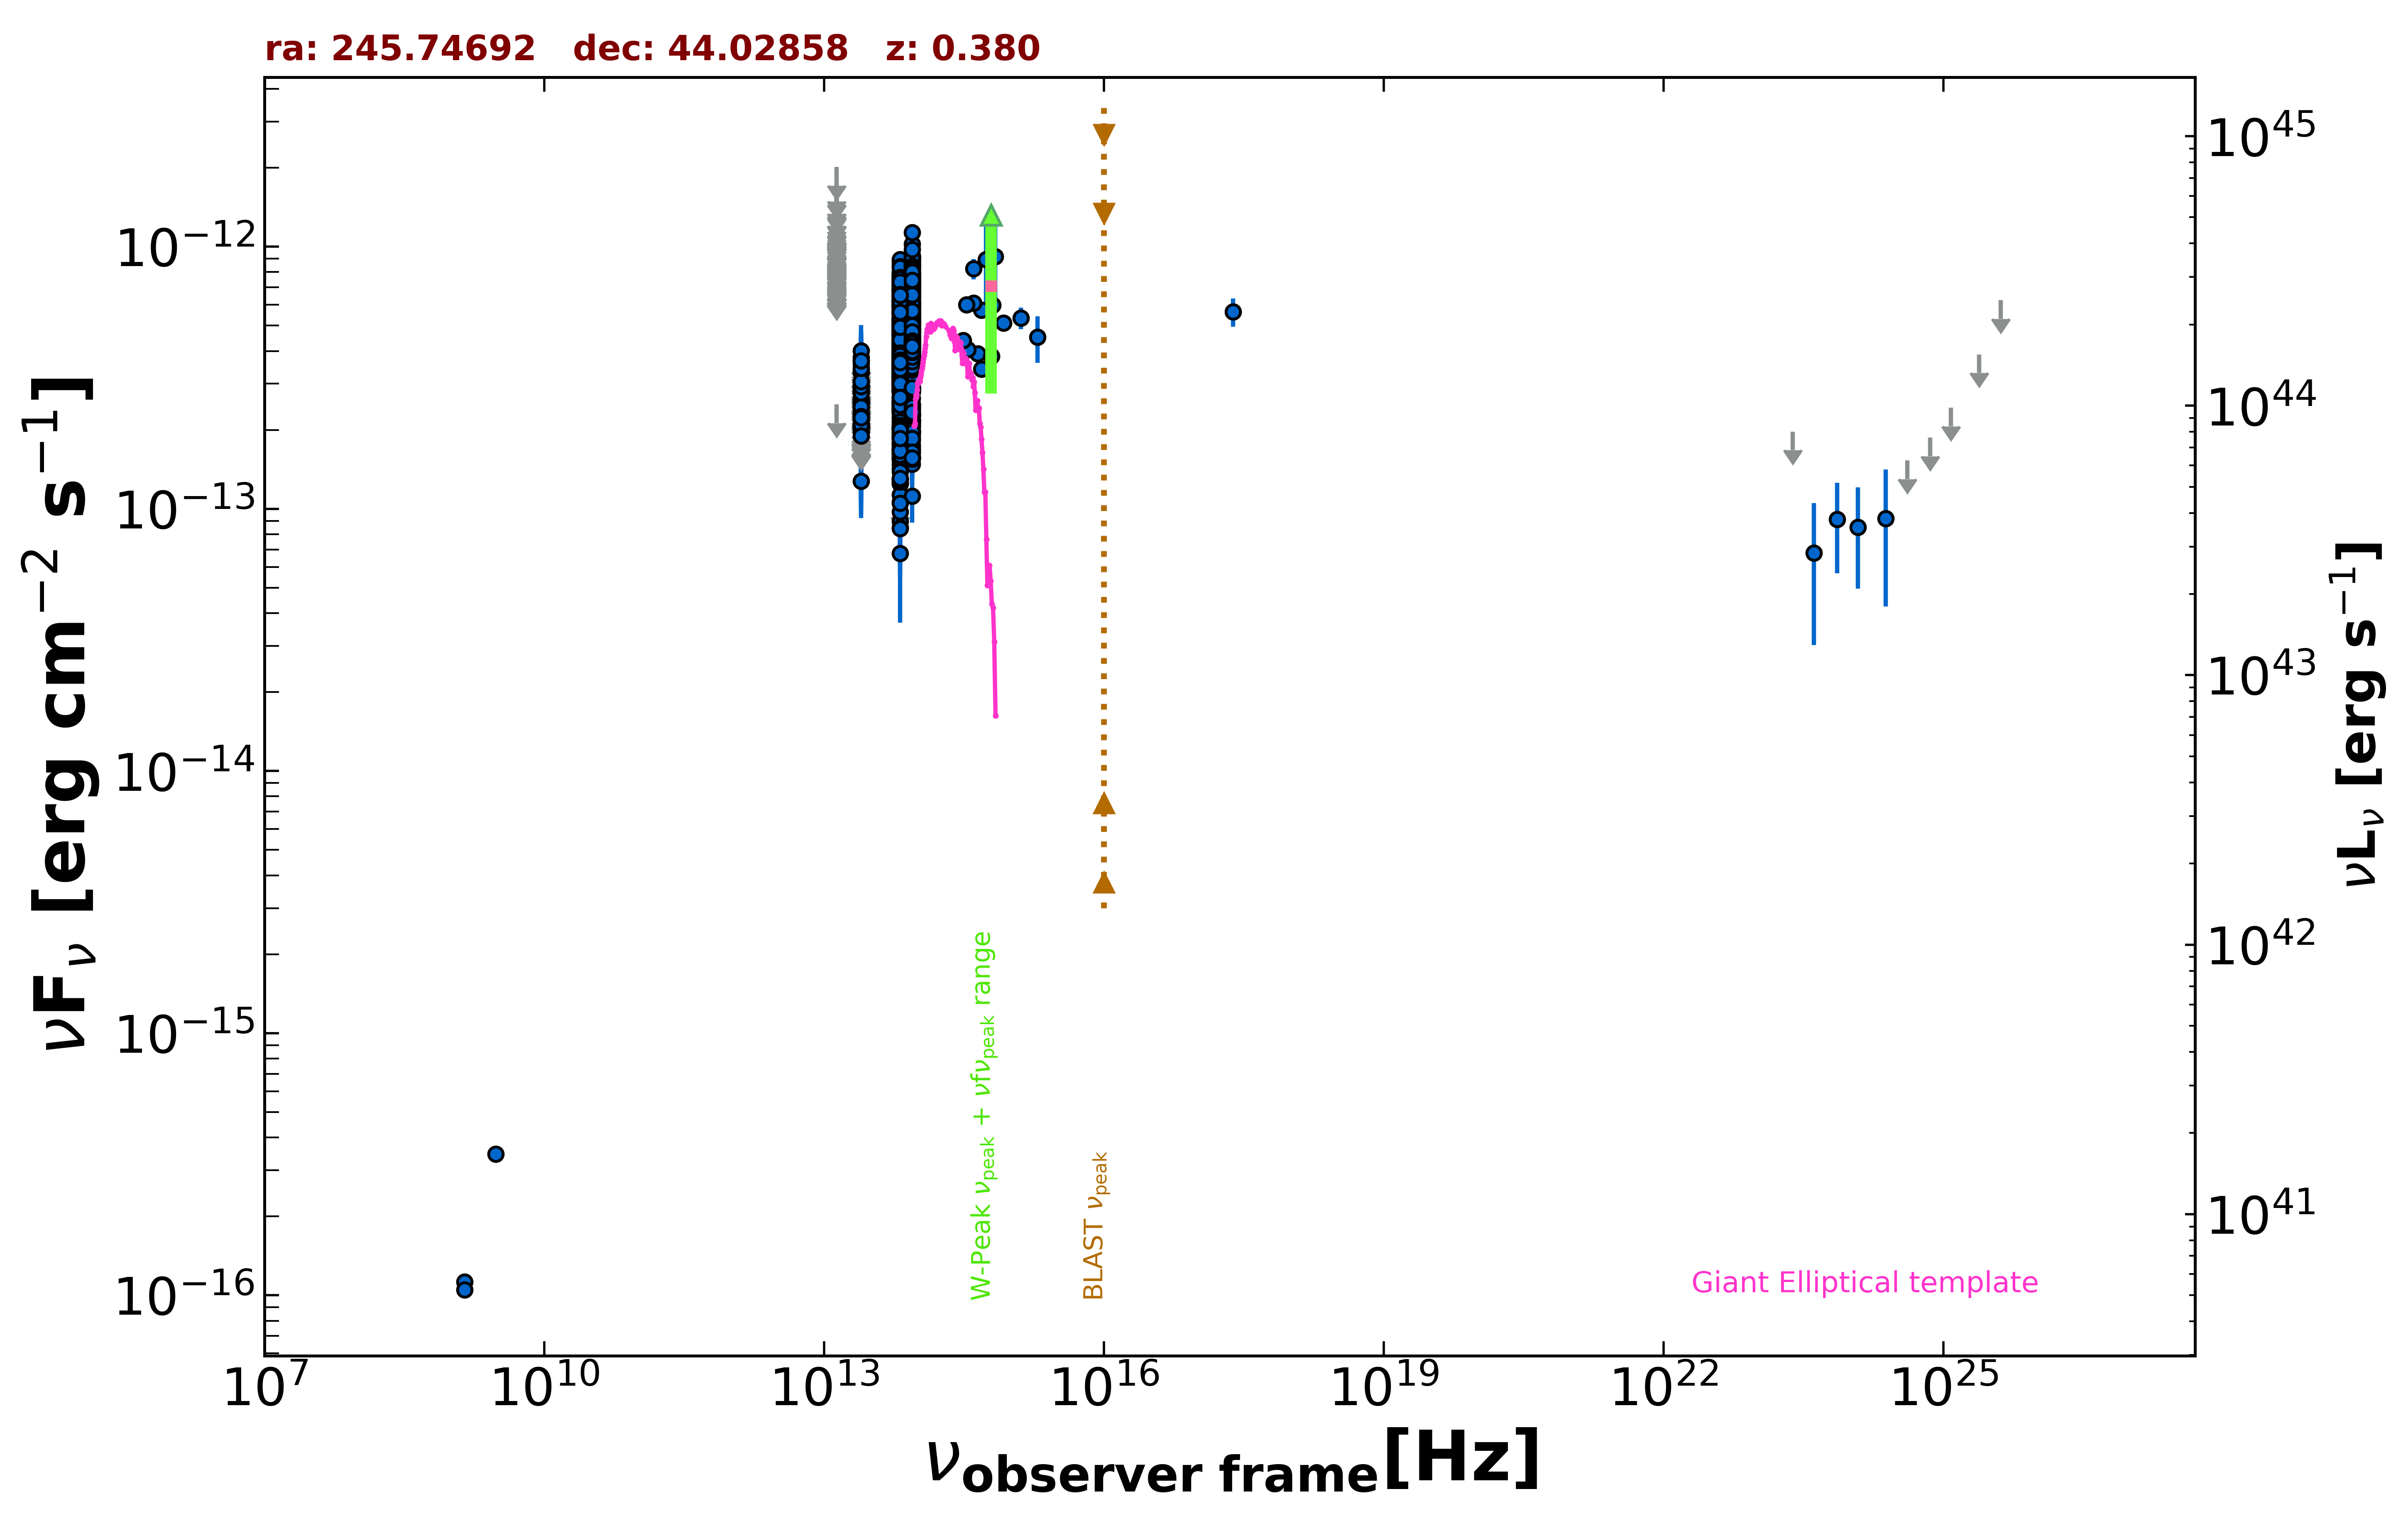

The table this chart was drawn from, first rows:
freq., flux, err_flux, MJD_start, MJD_end, flag, catalog, reference
1.400e+09, 1.127e-16, 2.000e-18, 55000, 55000, , FIRST, White et al. 1997  ApJ  475 479
1.400e+09, 1.050e-16, 7.000e-18, 55000, 55000, , NVSS, Condon et al. 1998  AJ  115  1693
3.000e+09, 3.464e-16, 6.650e-18, 55000, 55000, , VLASSQL, Gordon et al. 2021  ApJS  255  30
2.418e+17, 5.646e-13, 6.930e-14, 55000, 55000, , RASS, Boller et al. 2016  A&A  103  1
8.817e+13, 4.648e-13, 2.350e-15, 55000, 55000, , UNWISE, Schlafly et al. 2019  ApJS  240  30
6.517e+13, 3.742e-13, 3.100e-15, 55000, 55000, , UNWISE, Schlafly et al. 2019  ApJS  240  30
8.817e+13, 3.071e-13, 8.500e-15, 55000, 55000, , WISE, Wright et al. 2010  AJ  140  1868
6.517e+13, 2.427e-13, 8.050e-15, 55000, 55000, , WISE, Wright et al. 2010  AJ  140  1868
2.498e+13, 1.276e-13, 1.780e-14, 55000, 55000, , WISE, Wright et al. 2010  AJ  140  1868
1.363e+13, 2.500e-13, 0.000e+00, 55000, 55000, UL, WISE, Wright et al. 2010  AJ  140  1868
8.817e+13, 7.728e-13, 3.490e-14, 56696, 56696, , NEOWISE, Mainzer et al. 2014  ApJ  792  30
6.517e+13, 6.599e-13, 4.135e-14, 56696, 56696, , NEOWISE, Mainzer et al. 2014  ApJ  792  30
8.817e+13, 6.155e-13, 2.890e-14, 56697, 56697, , NEOWISE, Mainzer et al. 2014  ApJ  792  30
6.517e+13, 6.884e-13, 5.840e-14, 56697, 56697, , NEOWISE, Mainzer et al. 2014  ApJ  792  30
8.817e+13, 1.022e-12, 6.240e-14, 56697, 56697, , NEOWISE, Mainzer et al. 2014  ApJ  792  30
6.517e+13, 7.897e-13, 4.145e-14, 56697, 56697, , NEOWISE, Mainzer et al. 2014  ApJ  792  30
8.817e+13, 9.088e-13, 3.765e-14, 56697, 56697, , NEOWISE, Mainzer et al. 2014  ApJ  792  30
6.517e+13, 7.824e-13, 3.965e-14, 56697, 56697, , NEOWISE, Mainzer et al. 2014  ApJ  792  30
8.817e+13, 9.248e-13, 3.665e-14, 56698, 56698, , NEOWISE, Mainzer et al. 2014  ApJ  792  30
6.517e+13, 8.795e-13, 4.375e-14, 56698, 56698, , NEOWISE, Mainzer et al. 2014  ApJ  792  30
8.817e+13, 8.873e-13, 3.350e-14, 56697, 56697, , NEOWISE, Mainzer et al. 2014  ApJ  792  30
6.517e+13, 7.724e-13, 3.985e-14, 56697, 56697, , NEOWISE, Mainzer et al. 2014  ApJ  792  30
8.817e+13, 8.840e-13, 3.825e-14, 56698, 56698, , NEOWISE, Mainzer et al. 2014  ApJ  792  30
6.517e+13, 7.760e-13, 4.720e-14, 56698, 56698, , NEOWISE, Mainzer et al. 2014  ApJ  792  30
8.817e+13, 8.963e-13, 3.220e-14, 56697, 56697, , NEOWISE, Mainzer et al. 2014  ApJ  792  30
6.517e+13, 8.051e-13, 4.750e-14, 56697, 56697, , NEOWISE, Mainzer et al. 2014  ApJ  792  30
8.817e+13, 8.647e-13, 3.425e-14, 56698, 56698, , NEOWISE, Mainzer et al. 2014  ApJ  792  30
6.517e+13, 8.587e-13, 4.435e-14, 56698, 56698, , NEOWISE, Mainzer et al. 2014  ApJ  792  30
8.817e+13, 8.996e-13, 3.150e-14, 56696, 56696, , NEOWISE, Mainzer et al. 2014  ApJ  792  30
6.517e+13, 7.682e-13, 4.245e-14, 56696, 56696, , NEOWISE, Mainzer et al. 2014  ApJ  792  30
8.817e+13, 9.189e-13, 3.300e-14, 56697, 56697, , NEOWISE, Mainzer et al. 2014  ApJ  792  30
6.517e+13, 7.534e-13, 4.930e-14, 56697, 56697, , NEOWISE, Mainzer et al. 2014  ApJ  792  30
8.817e+13, 8.544e-13, 3.540e-14, 56697, 56697, , NEOWISE, Mainzer et al. 2014  ApJ  792  30
6.517e+13, 7.136e-13, 5.200e-14, 56697, 56697, , NEOWISE, Mainzer et al. 2014  ApJ  792  30
8.817e+13, 8.679e-13, 3.120e-14, 56697, 56697, , NEOWISE, Mainzer et al. 2014  ApJ  792  30
6.517e+13, 7.438e-13, 4.455e-14, 56697, 56697, , NEOWISE, Mainzer et al. 2014  ApJ  792  30
8.817e+13, 9.088e-13, 4.605e-14, 56697, 56697, , NEOWISE, Mainzer et al. 2014  ApJ  792  30
6.517e+13, 8.926e-13, 6.665e-14, 56697, 56697, , NEOWISE, Mainzer et al. 2014  ApJ  792  30
8.817e+13, 8.311e-13, 4.135e-14, 56697, 56697, , NEOWISE, Mainzer et al. 2014  ApJ  792  30
6.517e+13, 7.963e-13, 4.185e-14, 56697, 56697, , NEOWISE, Mainzer et al. 2014  ApJ  792  30
8.817e+13, 8.938e-13, 3.295e-14, 56697, 56697, , NEOWISE, Mainzer et al. 2014  ApJ  792  30
6.517e+13, 6.771e-13, 5.495e-14, 56697, 56697, , NEOWISE, Mainzer et al. 2014  ApJ  792  30
8.817e+13, 8.799e-13, 3.650e-14, 56697, 56697, , NEOWISE, Mainzer et al. 2014  ApJ  792  30
6.517e+13, 7.569e-13, 4.050e-14, 56697, 56697, , NEOWISE, Mainzer et al. 2014  ApJ  792  30
8.817e+13, 8.544e-13, 3.230e-14, 56698, 56698, , NEOWISE, Mainzer et al. 2014  ApJ  792  30
6.517e+13, 7.868e-13, 4.135e-14, 56698, 56698, , NEOWISE, Mainzer et al. 2014  ApJ  792  30
8.817e+13, 9.248e-13, 3.750e-14, 56698, 56698, , NEOWISE, Mainzer et al. 2014  ApJ  792  30
6.517e+13, 7.724e-13, 5.980e-14, 56698, 56698, , NEOWISE, Mainzer et al. 2014  ApJ  792  30
8.817e+13, 9.088e-13, 3.180e-14, 56697, 56697, , NEOWISE, Mainzer et al. 2014  ApJ  792  30
6.517e+13, 8.392e-13, 4.640e-14, 56697, 56697, , NEOWISE, Mainzer et al. 2014  ApJ  792  30
8.817e+13, 9.054e-13, 3.500e-14, 56697, 56697, , NEOWISE, Mainzer et al. 2014  ApJ  792  30
6.517e+13, 8.345e-13, 4.305e-14, 56697, 56697, , NEOWISE, Mainzer et al. 2014  ApJ  792  30
8.817e+13, 3.754e-13, 2.910e-14, 56879, 56879, , NEOWISE, Mainzer et al. 2014  ApJ  792  30
6.517e+13, 3.199e-13, 3.570e-14, 56879, 56879, , NEOWISE, Mainzer et al. 2014  ApJ  792  30
8.817e+13, 3.618e-13, 2.635e-14, 56878, 56878, , NEOWISE, Mainzer et al. 2014  ApJ  792  30
6.517e+13, 3.431e-13, 3.545e-14, 56878, 56878, , NEOWISE, Mainzer et al. 2014  ApJ  792  30
8.817e+13, 3.631e-13, 2.645e-14, 56878, 56878, , NEOWISE, Mainzer et al. 2014  ApJ  792  30
6.517e+13, 3.129e-13, 3.785e-14, 56878, 56878, , NEOWISE, Mainzer et al. 2014  ApJ  792  30
8.817e+13, 4.435e-13, 2.615e-14, 56878, 56878, , NEOWISE, Mainzer et al. 2014  ApJ  792  30
6.517e+13, 3.129e-13, 4.135e-14, 56878, 56878, , NEOWISE, Mainzer et al. 2014  ApJ  792  30
... 1,441 more rows
